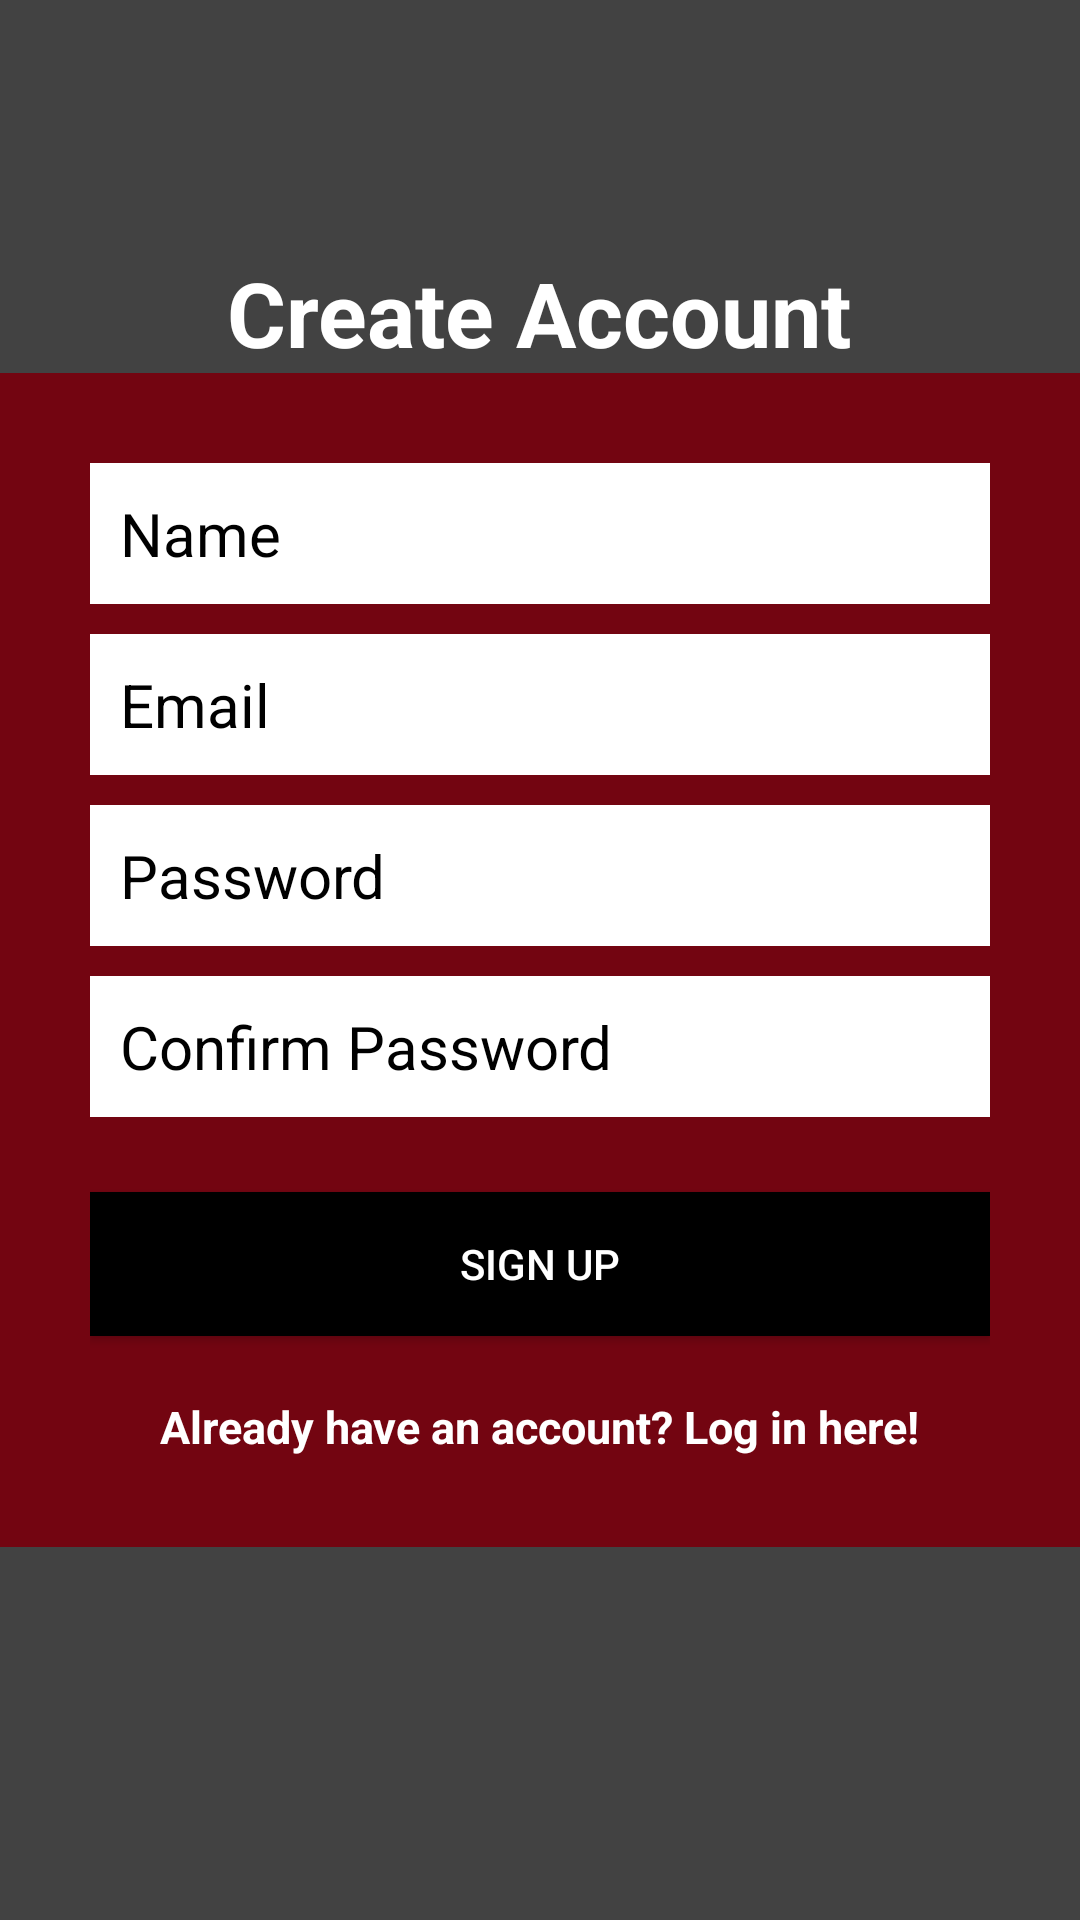

Here is an Android app screen rendered from its layout file. Give the layout XML and the strings, colors and styles it references.
<!-- AndroidManifest.xml: application theme Theme.MobileLibrary -->
<!-- res/layout/activity_create_account.xml -->
<?xml version="1.0" encoding="utf-8"?>
<RelativeLayout xmlns:android="http://schemas.android.com/apk/res/android"
    xmlns:app="http://schemas.android.com/apk/res-auto"
    xmlns:tools="http://schemas.android.com/tools"
    android:layout_width="match_parent"
    android:layout_height="match_parent"
    android:background="@color/cardview_dark_background"

    tools:context=".CreateAccountActivity">


    <LinearLayout
        android:id="@+id/linearLayout"
        android:layout_width="match_parent"
        android:layout_height="wrap_content"
        android:layout_centerInParent="true"
        android:background="#730511"
        android:orientation="vertical"
        android:padding="30dp">

        <EditText
            android:id="@+id/nameEditText"
            android:layout_width="match_parent"
            android:layout_height="wrap_content"
            android:layout_marginBottom="10dp"
            android:background="@android:color/white"
            android:hint="Name"
            android:nextFocusDown="@+id/passwordEditText"
            android:padding="10dp"
            android:textColor="@android:color/black"
            android:textColorHint="@color/black"
            android:textSize="20sp" />

        <EditText
            android:id="@+id/emailEditText"
            android:layout_width="match_parent"
            android:layout_height="wrap_content"
            android:layout_marginBottom="10dp"
            android:background="@android:color/white"
            android:hint="Email"
            android:inputType="textEmailAddress"
            android:nextFocusDown="@+id/passwordEditText"
            android:padding="10dp"
            android:textColor="@android:color/black"
            android:textColorHint="@color/black"
            android:textSize="20sp" />

        <EditText
            android:id="@+id/passwordEditText"
            android:layout_width="match_parent"
            android:layout_height="wrap_content"
            android:layout_marginBottom="10dp"
            android:background="@android:color/white"
            android:hint="Password"
            android:inputType="textPassword"
            android:nextFocusDown="@+id/passwordEditText"
            android:padding="10dp"
            android:textColor="@android:color/black"
            android:textColorHint="@color/black"
            android:textSize="20sp" />

        <EditText
            android:id="@+id/confirmPasswordEditText"
            android:layout_width="match_parent"
            android:layout_height="wrap_content"
            android:layout_marginBottom="10dp"
            android:background="@android:color/white"
            android:hint="Confirm Password"
            android:inputType="textPassword"
            android:nextFocusDown="@+id/passwordEditText"
            android:padding="10dp"
            android:textColor="@android:color/black"
            android:textColorHint="@color/black"
            android:textSize="20sp" />


        <Button
            android:id="@+id/createUserButton"
            android:layout_width="match_parent"
            android:layout_height="wrap_content"
            android:layout_marginTop="15dp"
            android:background="@color/black"
            android:ems="@android:integer/status_bar_notification_info_maxnum"
            android:minEms="@android:integer/config_longAnimTime"
            android:padding="10dp"
            android:text="Sign up"
            android:textColor="@color/design_default_color_background" />

        <TextView
            android:id="@+id/loginTextView"
            android:layout_width="wrap_content"
            android:layout_height="wrap_content"
            android:layout_gravity="center_horizontal"
            android:layout_marginTop="20dp"
            android:text="Already have an account? Log in here!"
            android:textColor="@color/white"
            android:textSize="15sp"
            android:textStyle="bold" />

    </LinearLayout>

    <TextView
        android:layout_width="wrap_content"
        android:layout_height="wrap_content"
        android:layout_above="@+id/linearLayout"
        android:layout_centerHorizontal="true"
        android:text="Create Account"
        android:textColor="@color/white"
        android:textSize="30dp"
        android:textStyle="bold" />

</RelativeLayout>
<!-- resources referenced by this layout -->
<resources>
  <color name="black">#FF000000</color>
  <color name="white">#FFFFFFFF</color>
  <style name="Theme.MobileLibrary" parent="Theme.MaterialComponents.DayNight.DarkActionBar">
          
          <item name="colorPrimary">@color/purple_500</item>
          <item name="colorPrimaryVariant">@color/purple_700</item>
          <item name="colorOnPrimary">@color/white</item>
          
          <item name="colorSecondary">@color/teal_200</item>
          <item name="colorSecondaryVariant">@color/teal_700</item>
          <item name="colorOnSecondary">@color/black</item>
          
          <item name="android:statusBarColor" tools:targetApi="l">?attr/colorPrimaryVariant</item>
          
      </style>
  <color name="purple_500">#FF6200EE</color>
  <color name="purple_700">#FF3700B3</color>
  <color name="teal_200">#FF03DAC5</color>
  <color name="teal_700">#FF018786</color>
</resources>
